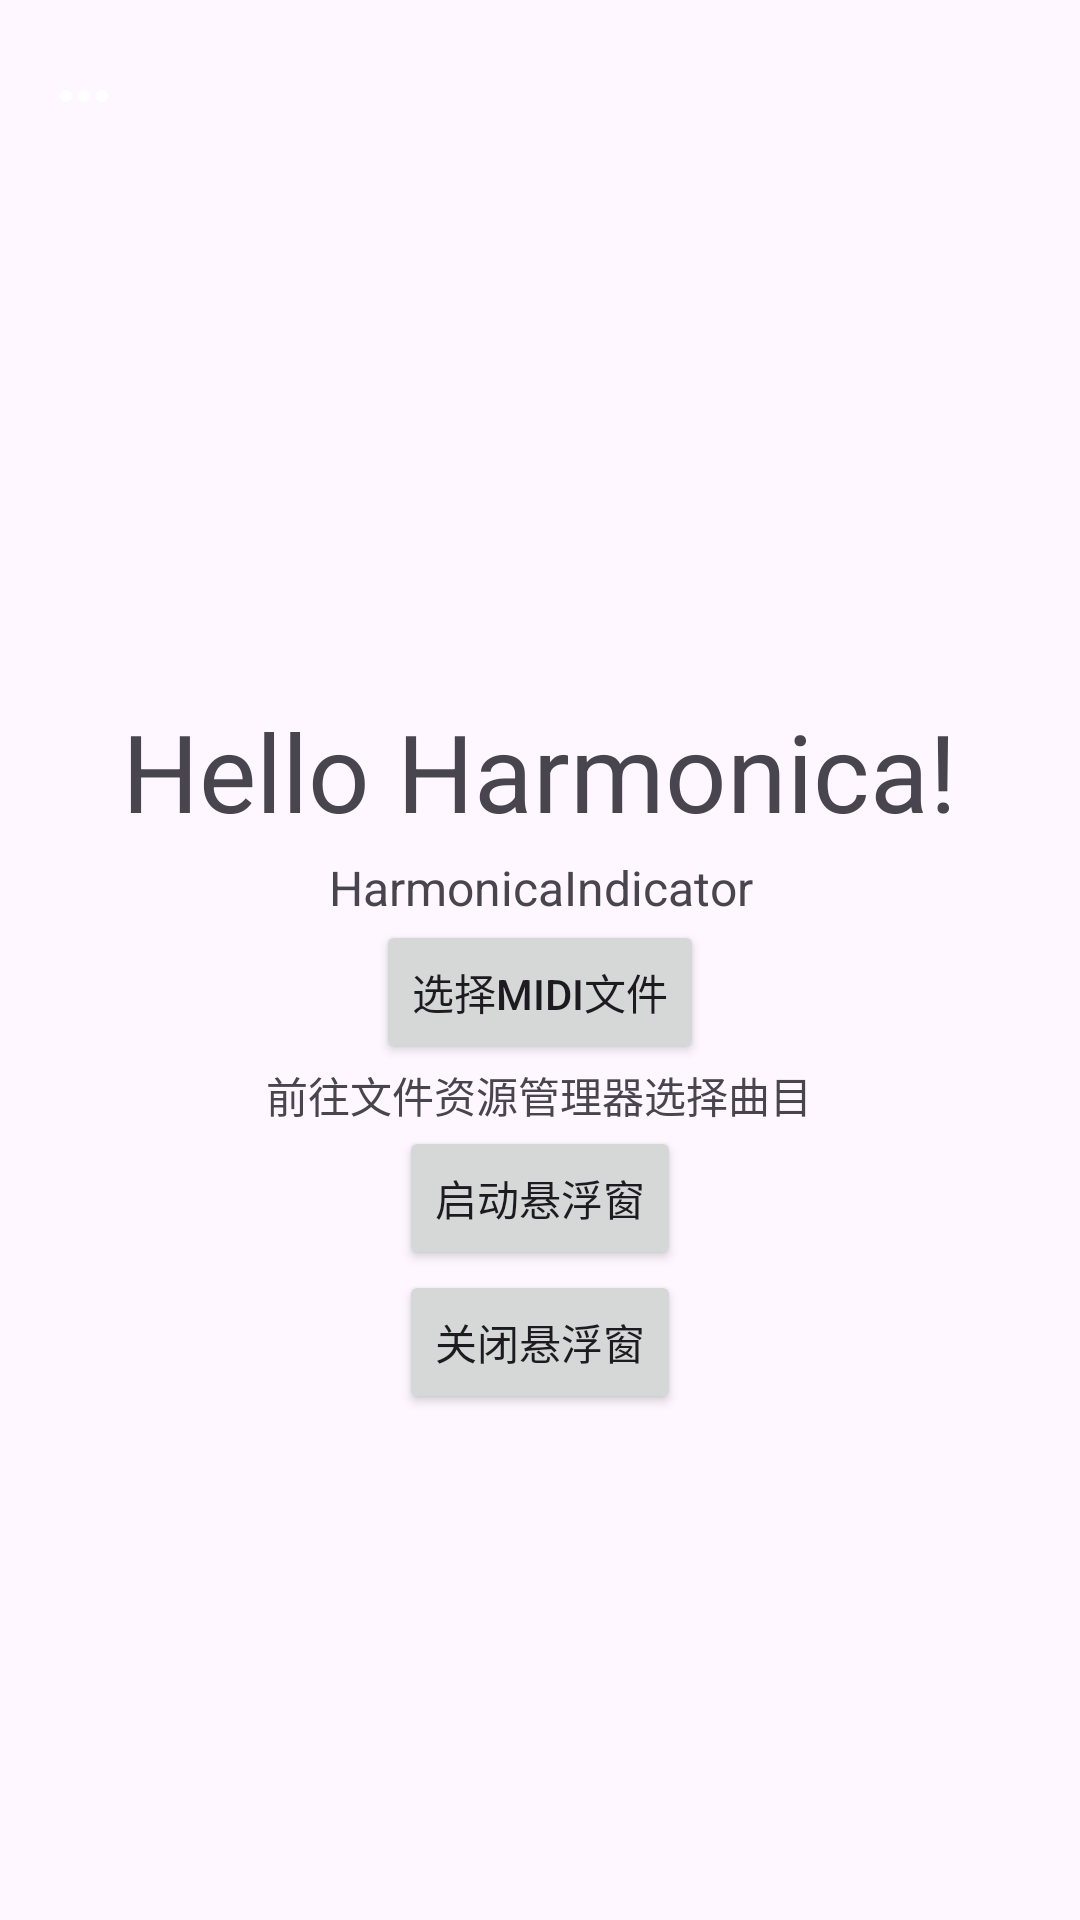

Here is an Android app screen rendered from its layout file. Give the layout XML and the strings, colors and styles it references.
<!-- AndroidManifest.xml: application theme Theme.HarmonicaIndicator -->
<!-- res/layout/activity_main.xml -->
<?xml version="1.0" encoding="utf-8"?>
<androidx.coordinatorlayout.widget.CoordinatorLayout xmlns:android="http://schemas.android.com/apk/res/android"
    xmlns:app="http://schemas.android.com/apk/res-auto"
    xmlns:tools="http://schemas.android.com/tools"
    android:id="@+id/main"
    android:layout_width="match_parent"
    android:layout_height="match_parent"
    tools:context=".MainActivity">

    <com.google.android.material.appbar.AppBarLayout
        android:layout_width="match_parent"
        android:layout_height="wrap_content">

        <androidx.appcompat.widget.Toolbar
            android:id="@+id/main_Toolbar"
            android:layout_width="match_parent"
            android:layout_height="?attr/actionBarSize"
            app:navigationIcon="@drawable/baseline_more_horiz_24"/>
    </com.google.android.material.appbar.AppBarLayout>


    <androidx.drawerlayout.widget.DrawerLayout
        android:id="@+id/main_DrawerLayout"
        android:layout_width="match_parent"
        android:layout_height="match_parent"
        android:layout_marginTop="?attr/actionBarSize"
        >

        <TextView
            android:id="@+id/main_DrawerText"
            android:layout_width="wrap_content"
            android:layout_height="wrap_content"
            android:text=""
            android:gravity="center"/>
        <LinearLayout
            android:layout_width="match_parent"
            android:layout_height="wrap_content"
            android:gravity="center"
            android:orientation="vertical"
            app:layout_anchor="@+id/main_DrawerLayout"
            app:layout_anchorGravity="center"
            >

            <TextView
                android:layout_width="wrap_content"
                android:layout_height="wrap_content"
                android:text="Hello Harmonica!"
                android:textSize="36sp"
                />

            <LinearLayout
                android:layout_width="match_parent"
                android:layout_height="wrap_content"
                android:layout_marginTop="4sp"
                android:gravity="center"
                android:orientation="vertical">

                <TextView
                    android:layout_width="176dp"
                    android:layout_height="wrap_content"
                    android:gravity="center"
                    android:text="@string/app_name"
                    android:textSize="16sp" />

                <Button
                    android:id="@+id/btnPickText"
                    android:layout_width="wrap_content"
                    android:layout_height="wrap_content"
                    android:text="选择Midi文件" />

                <TextView
                    android:id="@+id/tvContent"
                    android:layout_width="325dp"
                    android:layout_height="wrap_content"
                    android:gravity="center"
                    android:text="前往文件资源管理器选择曲目" />
            </LinearLayout>


            <Button
                android:id="@+id/btnLaunchWindow"
                android:layout_width="wrap_content"
                android:layout_height="wrap_content"
                android:text="启动悬浮窗" />

            <Button
                android:id="@+id/btnShutWindow"
                android:layout_width="wrap_content"
                android:layout_height="wrap_content"
                android:text="关闭悬浮窗" />
        </LinearLayout>


        <com.google.android.material.navigation.NavigationView
            android:id="@+id/main_navigation_view"
            android:layout_width="280dp"
            android:layout_height="match_parent"
            android:fitsSystemWindows="true"
            android:layout_gravity="start"
            app:headerLayout="@layout/main_drawer_header"
            app:menu="@menu/main_drawer_menu"
            />
    </androidx.drawerlayout.widget.DrawerLayout>



</androidx.coordinatorlayout.widget.CoordinatorLayout>
<!-- res/layout/main_drawer_header.xml (included above) -->
<?xml version="1.0" encoding="utf-8"?>
<LinearLayout xmlns:android="http://schemas.android.com/apk/res/android"
    xmlns:app="http://schemas.android.com/apk/res-auto"
    android:layout_width="match_parent"
    android:orientation="vertical"
    android:gravity="top"
    android:layout_height="140dp"
    android:background="#23A0A0">

    <ImageView
        android:layout_width="108dp"
        android:layout_height="72dp"
        android:layout_marginTop="12dp"
        android:layout_marginStart="-1dp"
        android:scaleX="2.2"
        android:scaleY="2.2"
        android:src="@drawable/app_icon_transparent"
        app:tint="@color/white" />
    <TextView
        android:layout_width="wrap_content"
        android:layout_height="wrap_content"
        android:layout_marginTop="-12dp"
        android:layout_marginStart="12dp"
        android:text="@string/app_name"
        android:textSize="24sp"
        android:textColor="@color/white"
        />
    <TextView
        android:layout_width="wrap_content"
        android:layout_height="wrap_content"
        android:layout_marginStart="12dp"
        android:text="@string/app_version"
        android:textSize="16sp"
        android:textColor="@color/white"
        />


</LinearLayout>
<!-- resources referenced by this layout -->
<resources>
  <!-- drawable app_icon_transparent: png bitmap (drawable, 17888 bytes) -->
  <!-- drawable baseline_more_horiz_24 (drawable) -->
  <vector xmlns:android="http://schemas.android.com/apk/res/android" android:height="24dp" android:tint="#FFFFFF" android:viewportHeight="24" android:viewportWidth="24" android:width="24dp">
        
      <path android:fillColor="@android:color/white" android:pathData="M6,10c-1.1,0 -2,0.9 -2,2s0.9,2 2,2 2,-0.9 2,-2 -0.9,-2 -2,-2zM18,10c-1.1,0 -2,0.9 -2,2s0.9,2 2,2 2,-0.9 2,-2 -0.9,-2 -2,-2zM12,10c-1.1,0 -2,0.9 -2,2s0.9,2 2,2 2,-0.9 2,-2 -0.9,-2 -2,-2z"/>
      
  </vector>
  <string name="app_name">HarmonicaIndicator</string>
  <string name="app_version">ERROR_APP_VERSION</string>
  <style name="Theme.HarmonicaIndicator" parent="Base.Theme.HarmonicaIndicator" />
  <style name="Base.Theme.HarmonicaIndicator" parent="Theme.Material3.DayNight.NoActionBar">
          
          
      </style>
  <!-- not gathered from this repository: default colours our renderer supplied (Android Studio template values) -->
  <color name="white">#FFFFFFFF</color>
</resources>
